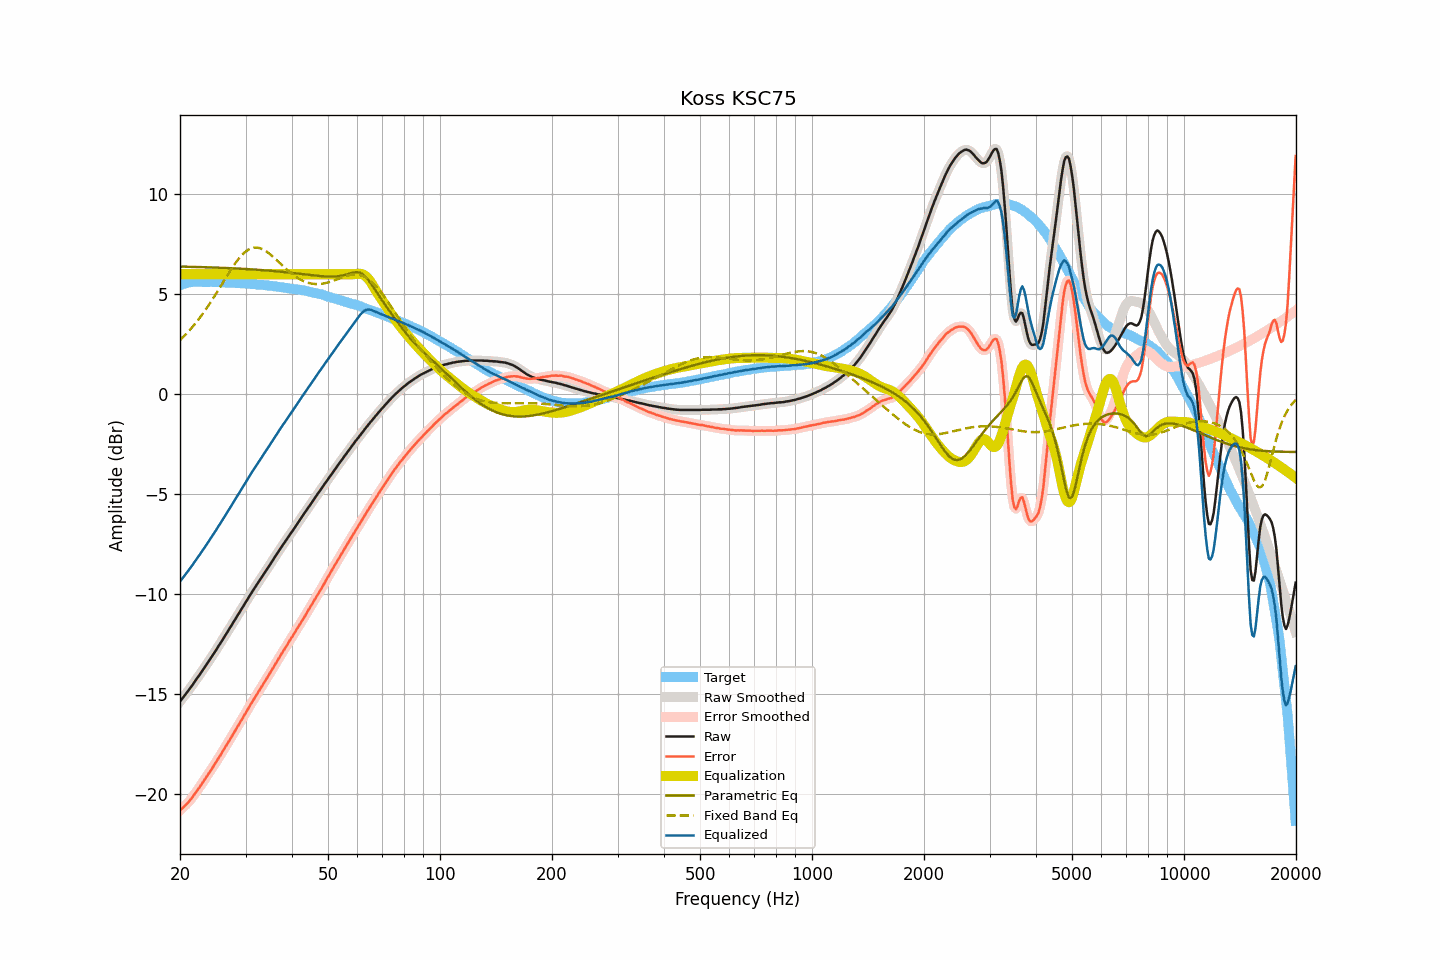

Data behind this chart, as committed beside it:
frequency, raw, smoothed, error, error_smoothed, equalization, parametric_eq, fixed_band_eq, equalized_raw, equalized_smoothed, target
20.00, -15.37, -15.37, -20.82, -20.81, 6.00, 6.38, 2.71, -9.37, -9.37, 5.45
20.20, -15.27, -15.27, -20.74, -20.74, 6.00, 6.38, 2.78, -9.27, -9.27, 5.48
20.40, -15.17, -15.16, -20.67, -20.67, 6.00, 6.38, 2.86, -9.17, -9.16, 5.51
20.61, -15.06, -15.06, -20.59, -20.59, 6.00, 6.38, 2.94, -9.06, -9.06, 5.53
20.81, -14.96, -14.95, -20.51, -20.51, 6.00, 6.38, 3.03, -8.96, -8.95, 5.56
21.02, -14.85, -14.85, -20.43, -20.43, 6.00, 6.37, 3.11, -8.85, -8.85, 5.59
21.23, -14.74, -14.74, -20.33, -20.34, 6.00, 6.37, 3.20, -8.74, -8.74, 5.60
21.44, -14.62, -14.63, -20.23, -20.23, 6.00, 6.37, 3.29, -8.62, -8.63, 5.61
21.66, -14.52, -14.51, -20.13, -20.13, 6.00, 6.37, 3.39, -8.52, -8.51, 5.62
21.87, -14.39, -14.40, -20.01, -20.02, 6.00, 6.37, 3.49, -8.39, -8.40, 5.61
22.09, -14.28, -14.28, -19.91, -19.91, 6.00, 6.36, 3.58, -8.28, -8.28, 5.62
22.31, -14.16, -14.17, -19.79, -19.79, 6.00, 6.36, 3.69, -8.16, -8.17, 5.62
22.54, -14.06, -14.05, -19.68, -19.68, 6.00, 6.36, 3.79, -8.06, -8.05, 5.62
22.76, -13.94, -13.94, -19.56, -19.56, 6.00, 6.36, 3.90, -7.94, -7.94, 5.62
22.99, -13.82, -13.82, -19.43, -19.44, 6.00, 6.35, 4.01, -7.82, -7.82, 5.61
23.22, -13.71, -13.70, -19.32, -19.31, 6.00, 6.35, 4.12, -7.71, -7.70, 5.61
23.45, -13.59, -13.59, -19.20, -19.19, 6.00, 6.35, 4.23, -7.59, -7.59, 5.61
23.69, -13.47, -13.47, -19.08, -19.08, 6.00, 6.35, 4.35, -7.47, -7.47, 5.61
23.92, -13.34, -13.35, -18.95, -18.96, 6.00, 6.34, 4.47, -7.34, -7.35, 5.61
24.16, -13.23, -13.23, -18.84, -18.84, 6.00, 6.34, 4.59, -7.23, -7.23, 5.62
24.40, -13.10, -13.10, -18.72, -18.72, 6.00, 6.34, 4.72, -7.10, -7.10, 5.62
24.65, -12.98, -12.98, -18.58, -18.59, 6.00, 6.34, 4.84, -6.98, -6.98, 5.61
24.89, -12.85, -12.85, -18.46, -18.46, 6.00, 6.33, 4.97, -6.85, -6.85, 5.60
25.14, -12.72, -12.72, -18.33, -18.33, 6.00, 6.33, 5.10, -6.72, -6.72, 5.60
25.39, -12.59, -12.60, -18.20, -18.20, 6.00, 6.33, 5.23, -6.59, -6.60, 5.60
25.65, -12.48, -12.47, -18.08, -18.07, 6.00, 6.32, 5.36, -6.48, -6.47, 5.60
25.91, -12.35, -12.35, -17.94, -17.94, 6.00, 6.32, 5.49, -6.35, -6.35, 5.59
26.16, -12.21, -12.22, -17.80, -17.81, 6.00, 6.32, 5.63, -6.21, -6.22, 5.59
26.43, -12.09, -12.09, -17.68, -17.67, 6.00, 6.31, 5.76, -6.09, -6.09, 5.59
26.69, -11.96, -11.96, -17.54, -17.54, 6.00, 6.31, 5.89, -5.96, -5.96, 5.59
26.96, -11.83, -11.83, -17.41, -17.41, 6.00, 6.31, 6.02, -5.83, -5.83, 5.59
27.23, -11.70, -11.70, -17.28, -17.28, 6.00, 6.30, 6.14, -5.70, -5.70, 5.58
27.50, -11.57, -11.57, -17.15, -17.15, 6.00, 6.30, 6.27, -5.57, -5.57, 5.58
27.77, -11.43, -11.44, -17.01, -17.01, 6.00, 6.30, 6.39, -5.43, -5.44, 5.57
28.05, -11.31, -11.31, -16.88, -16.87, 6.00, 6.29, 6.51, -5.31, -5.31, 5.57
28.33, -11.18, -11.18, -16.73, -16.74, 6.00, 6.29, 6.62, -5.18, -5.18, 5.56
28.62, -11.05, -11.05, -16.61, -16.60, 6.00, 6.28, 6.73, -5.05, -5.05, 5.56
28.90, -10.92, -10.92, -16.47, -16.47, 6.00, 6.28, 6.82, -4.92, -4.92, 5.56
29.19, -10.79, -10.79, -16.33, -16.34, 6.00, 6.27, 6.92, -4.79, -4.79, 5.54
29.48, -10.66, -10.65, -16.21, -16.20, 6.00, 6.27, 7.00, -4.66, -4.65, 5.55
29.78, -10.52, -10.52, -16.06, -16.06, 6.00, 6.27, 7.08, -4.52, -4.52, 5.54
30.08, -10.39, -10.39, -15.93, -15.93, 6.00, 6.26, 7.14, -4.39, -4.39, 5.54
30.38, -10.26, -10.26, -15.79, -15.79, 6.00, 6.26, 7.20, -4.26, -4.26, 5.53
30.68, -10.13, -10.13, -15.65, -15.65, 6.00, 6.25, 7.25, -4.13, -4.13, 5.52
30.99, -10.00, -10.00, -15.51, -15.51, 6.00, 6.25, 7.29, -4.00, -4.00, 5.51
31.30, -9.87, -9.87, -15.38, -15.38, 6.00, 6.24, 7.31, -3.87, -3.87, 5.51
31.61, -9.75, -9.75, -15.25, -15.25, 6.00, 6.24, 7.33, -3.75, -3.75, 5.51
31.93, -9.63, -9.62, -15.12, -15.12, 6.00, 6.23, 7.33, -3.63, -3.62, 5.50
32.24, -9.49, -9.50, -14.98, -14.99, 6.00, 6.22, 7.33, -3.49, -3.50, 5.48
32.57, -9.38, -9.38, -14.86, -14.86, 6.00, 6.22, 7.32, -3.38, -3.38, 5.48
32.89, -9.26, -9.25, -14.73, -14.73, 6.00, 6.21, 7.30, -3.26, -3.25, 5.48
33.22, -9.14, -9.13, -14.60, -14.60, 6.00, 6.21, 7.26, -3.14, -3.13, 5.47
33.55, -9.00, -9.01, -14.47, -14.47, 6.00, 6.20, 7.23, -3.00, -3.01, 5.46
33.89, -8.89, -8.89, -14.34, -14.34, 6.00, 6.19, 7.18, -2.89, -2.89, 5.45
34.23, -8.77, -8.76, -14.21, -14.21, 6.00, 6.19, 7.13, -2.77, -2.76, 5.45
34.57, -8.65, -8.64, -14.08, -14.08, 6.00, 6.18, 7.07, -2.65, -2.64, 5.43
34.92, -8.52, -8.52, -13.94, -13.95, 6.00, 6.18, 7.00, -2.52, -2.52, 5.42
35.27, -8.40, -8.40, -13.82, -13.81, 6.00, 6.17, 6.94, -2.40, -2.40, 5.42
35.62, -8.28, -8.27, -13.68, -13.68, 6.00, 6.16, 6.86, -2.28, -2.27, 5.40
35.97, -8.14, -8.15, -13.54, -13.54, 6.00, 6.15, 6.79, -2.14, -2.15, 5.39
... 635 more rows
